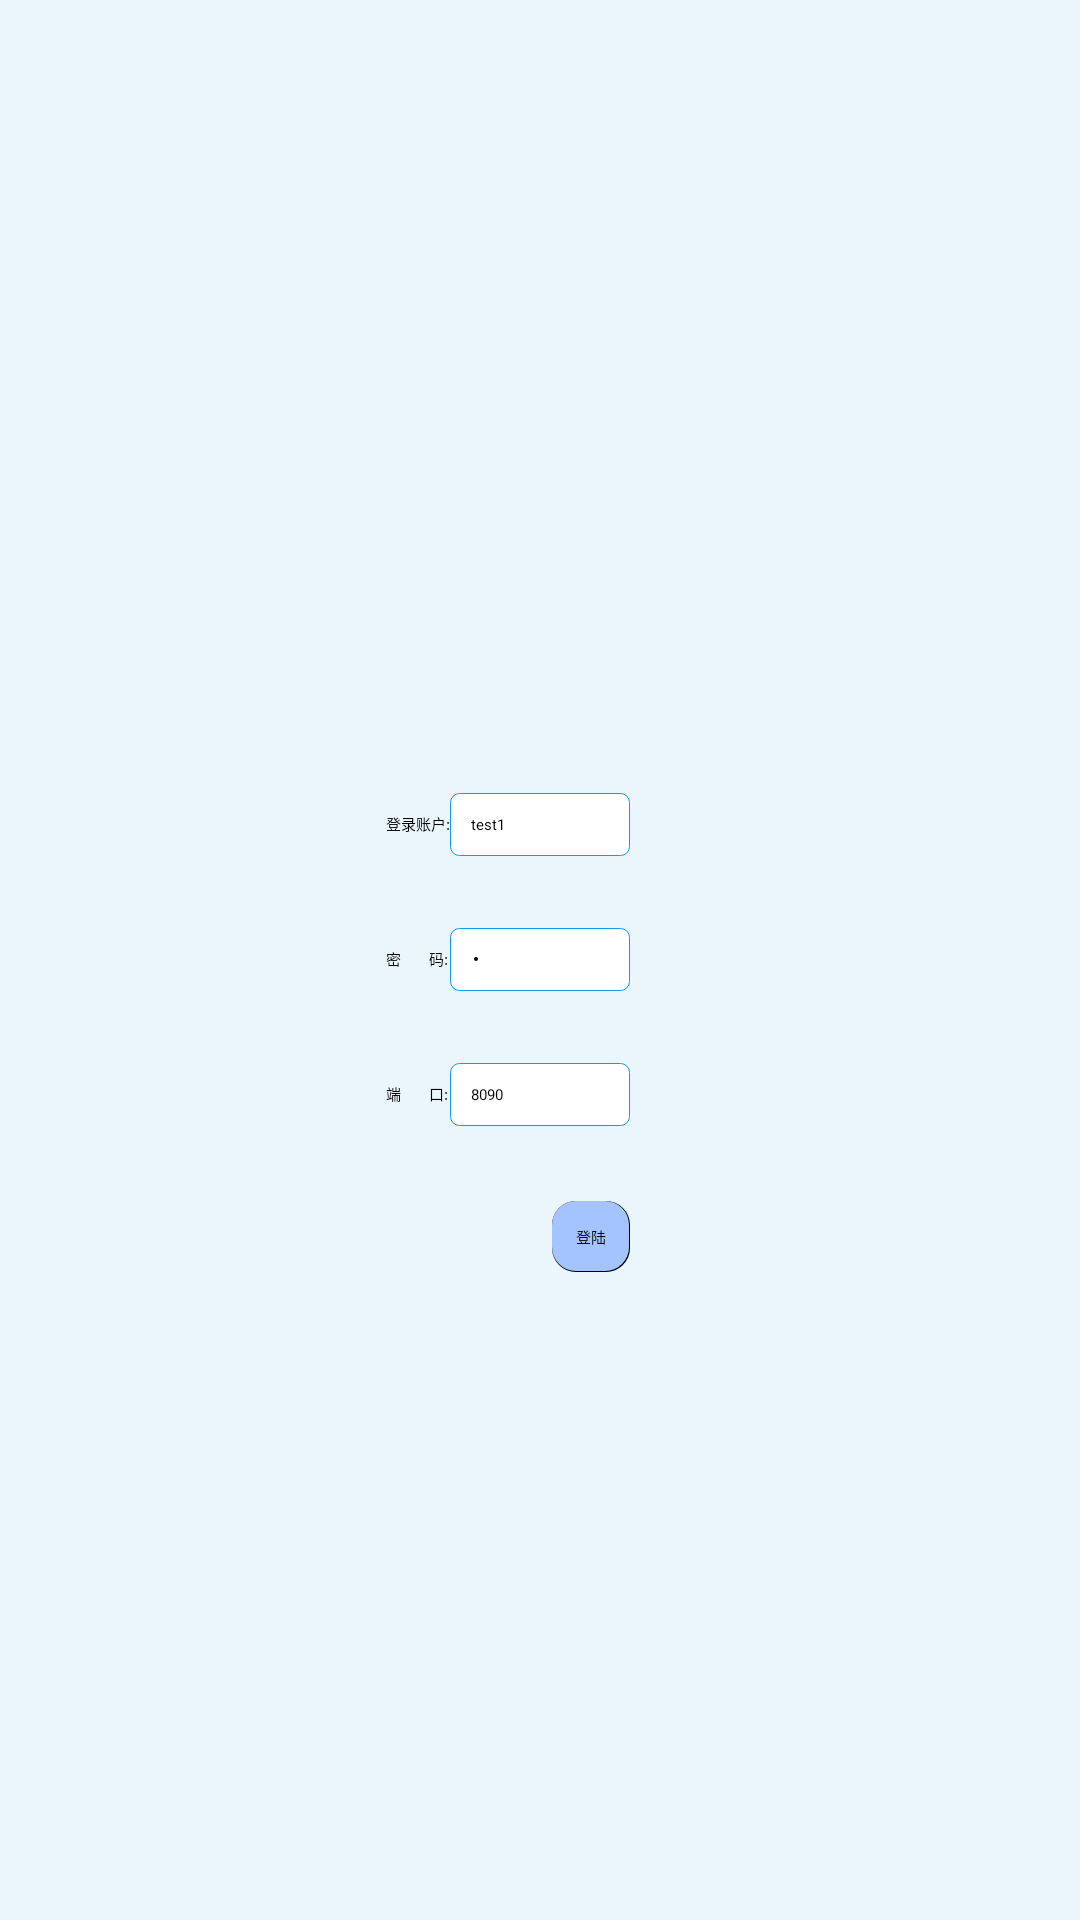

Produce the Android XML layout that renders to this screen, including the resource entries it uses.
<!-- AndroidManifest.xml: application theme activityBG -->
<!-- res/layout/activity_login.xml -->
<RelativeLayout xmlns:android="http://schemas.android.com/apk/res/android"
    xmlns:tools="http://schemas.android.com/tools"
    android:layout_width="match_parent"
    android:layout_height="match_parent"
    tools:context="${packageName}.${activityClass}" >

    <EditText
        android:id="@+id/upwd"
        android:layout_width="wrap_content"
        android:layout_height="wrap_content"
        android:layout_alignLeft="@+id/uname"
        android:layout_centerVertical="true"
        android:ems="10"
        android:text="1"
        android:textColor="@color/black"
        android:background="@drawable/radius_edit_bg"
        android:inputType="textPassword" >
    </EditText>

    <EditText
        android:id="@+id/uname"
        android:layout_width="wrap_content"
        android:layout_height="wrap_content"
        android:layout_above="@+id/upwd"
        android:layout_centerHorizontal="true"
        android:layout_marginBottom="24dp"
        android:textColor="@color/black"
        android:background="@drawable/radius_edit_bg"
        android:text="test1"
        android:ems="10" >

        <requestFocus />
    </EditText>

    <TextView
        android:id="@+id/textView1"
        android:layout_width="wrap_content"
        android:layout_height="wrap_content"
        android:layout_alignBaseline="@+id/uname"
        android:layout_alignBottom="@+id/uname"
        android:layout_toLeftOf="@+id/uname"
        android:textColor="@color/black"
        android:text="登录账户:" />

    <TextView
        android:id="@+id/textView2"
        android:layout_width="wrap_content"
        android:layout_height="wrap_content"
        android:layout_alignBaseline="@+id/upwd"
        android:layout_alignBottom="@+id/upwd"
        android:layout_alignLeft="@+id/textView1"
        android:textColor="@color/black"
        android:text="密       码:" />

    <EditText
        android:id="@+id/addressPort"
        android:layout_width="wrap_content"
        android:layout_height="wrap_content"
        android:layout_alignLeft="@+id/upwd"
        android:layout_marginTop="24dp"
        android:layout_below="@+id/upwd"
        android:background="@drawable/radius_edit_bg"
        android:ems="10"
        android:text="8090"
        android:textColor="@color/black" />

    <TextView
        android:id="@+id/TextView01"
        android:layout_width="wrap_content"
        android:layout_height="wrap_content"
        android:layout_alignBaseline="@+id/addressPort"
        android:layout_alignBottom="@+id/addressPort"
        android:layout_alignLeft="@+id/textView2"
        android:text="端       口:"
        android:textColor="@color/black" />

    <Button
        android:id="@+id/loginbtn"
        android:layout_width="wrap_content"
        android:layout_height="wrap_content"
        android:layout_alignRight="@+id/addressPort"
        android:layout_below="@+id/addressPort"
        android:layout_marginTop="25dp"
        android:background="@drawable/radius_button_bg"
        android:text="登陆" />

</RelativeLayout>
<!-- resources referenced by this layout -->
<resources>
  <color name="black">#000000</color>
  <!-- drawable radius_button_bg (drawable) -->
  <?xml version="1.0" encoding="utf-8"?>
  
  <layer-list xmlns:android="http://schemas.android.com/apk/res/android" >
  
      <item>
          <shape android:shape="rectangle" >
              <corners android:radius="8dp" />
  
              <solid android:color="#000000" />
          </shape>
      </item>
      <item android:right="1px" android:bottom="1px">
          <shape android:shape="rectangle" >
              <gradient
                  android:angle="270"
                  android:endColor="#a4c4ff"
                  android:startColor="#a4c4ff" />
  
              <padding
                  android:bottom="8dp"
                  android:left="8dp"
                  android:right="8dp"
                  android:top="8dp" />
  
              <corners android:radius="8dp" />
          </shape>
      </item>
  
  </layer-list>
  <!-- drawable radius_edit_bg (drawable) -->
  <?xml version="1.0" encoding="utf-8"?>
  
  <shape xmlns:android="http://schemas.android.com/apk/res/android"
      android:shape="rectangle" >
  
      <padding
          android:bottom="7dp"
          android:left="7dp"
          android:right="7dp"
          android:top="7dp" />
      
      <corners android:radius="3dp" />
  
      <stroke
          android:width="1px"
          android:color="#1199EF" />
  
      <solid android:color="#ffffff" />
  
  </shape>
  <style name="activityBG">
          <item name="android:windowBackground">@drawable/activitybg</item>
          <item name="android:windowAnimationStyle">@style/AnimBottom</item>
          <item name="android:windowFullscreen">true</item>
          <item name="android:windowNoTitle">true</item>
      </style>
  <!-- drawable activitybg: png bitmap (drawable, 1338 bytes) -->
  <style name="AnimBottom" parent="@android:style/Animation">
          <item name="android:windowEnterAnimation">@anim/push_bottom_in</item>
          <item name="android:windowExitAnimation">@anim/push_buttom_out</item>
      </style>
</resources>
